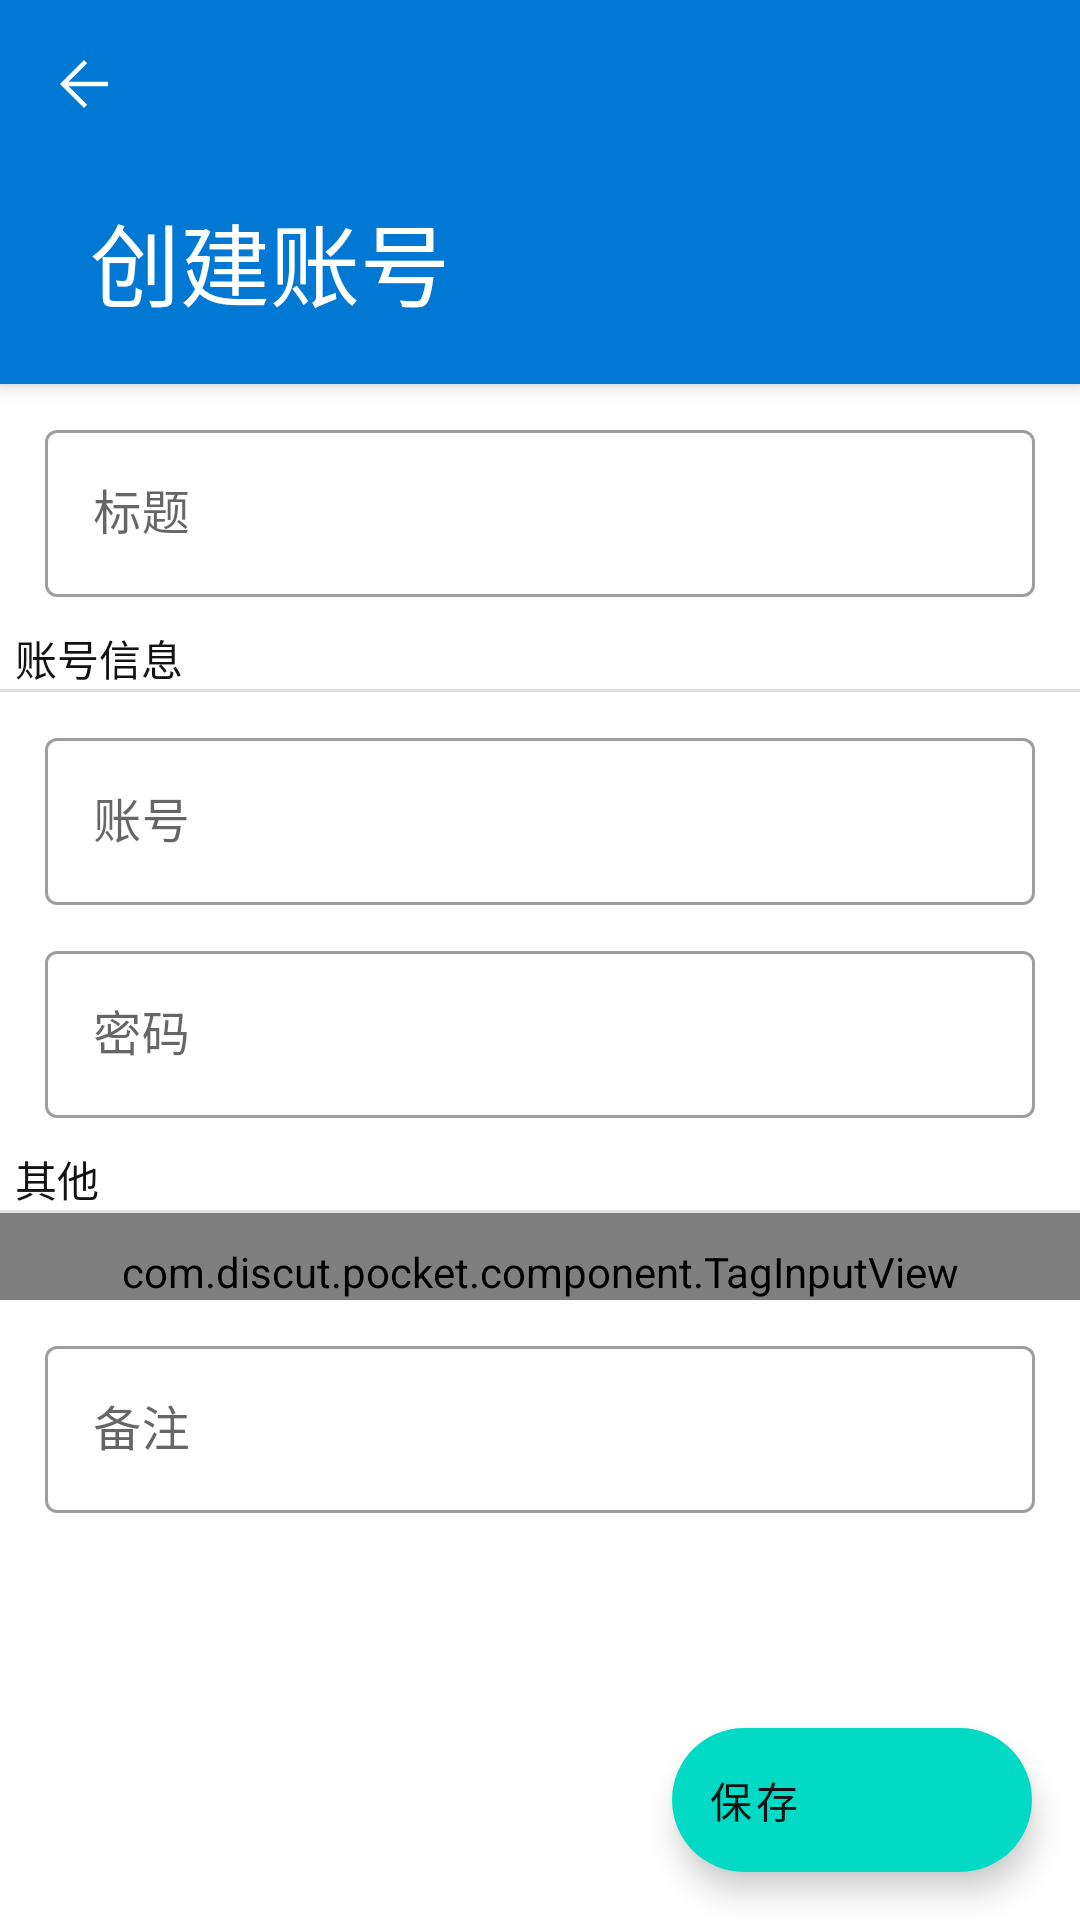

Produce the Android XML layout that renders to this screen, including the resource entries it uses.
<!-- AndroidManifest.xml: application theme Theme.Pocket -->
<!-- res/layout/edit_account_layout.xml -->
<?xml version="1.0" encoding="utf-8"?>
<androidx.coordinatorlayout.widget.CoordinatorLayout xmlns:android="http://schemas.android.com/apk/res/android"
    xmlns:app="http://schemas.android.com/apk/res-auto"
    xmlns:tools="http://schemas.android.com/tools"
    android:transitionName="edit_account_transform"
    android:id="@+id/edit_account_layout_content"
    android:layout_width="match_parent"
    android:layout_height="match_parent"
    style="@style/Theme.Pocket.View"
    android:fitsSystemWindows="true"
    tools:context=".view.EditAccountActivity">

    <com.google.android.material.appbar.AppBarLayout
        android:id="@+id/app_bar"
        android:layout_width="match_parent"
        android:layout_height="128dp">

        <com.google.android.material.appbar.CollapsingToolbarLayout
            style="@style/Theme.Pocket.TopBar"
            android:layout_width="match_parent"
            android:layout_height="match_parent"
            android:contextClickable="false"
            app:collapsedTitleTextAppearance="@style/TextAppearance.App.CollapsingToolbar.Collapsed"
            app:expandedTitleMarginBottom="28dp"
            app:expandedTitleMarginStart="30dp"
            app:expandedTitleTextAppearance="@style/TextAppearance.App.CollapsingToolbar.Expanded"
            >

            <com.google.android.material.appbar.MaterialToolbar
                android:id="@+id/topAppBar"
                android:layout_width="match_parent"
                android:layout_height="?attr/actionBarSize"
                android:elevation="0dp"
                app:layout_collapseMode="pin"
                app:navigationIcon="@drawable/ic_arrow_back"
                app:title="@string/create_account" />
        </com.google.android.material.appbar.CollapsingToolbarLayout>
    </com.google.android.material.appbar.AppBarLayout>
    
    <androidx.core.widget.NestedScrollView
        android:layout_width="match_parent"
        android:layout_height="match_parent"
        app:layout_behavior="@string/appbar_scrolling_view_behavior">

        <LinearLayout
            android:layout_width="match_parent"
            android:layout_height="match_parent"
            android:orientation="vertical">

            <com.google.android.material.textfield.TextInputLayout
                android:id="@+id/edit_title"
                style="@style/Theme.Pocket.TextInputLayout.OutlinedBox"
                android:layout_width="match_parent"
                android:layout_height="wrap_content"
                android:hint="@string/title"
                android:paddingStart="15dp"
                android:paddingEnd="15dp"
                android:paddingTop="10dp">

                <com.google.android.material.textfield.TextInputEditText
                    android:layout_width="match_parent"
                    android:layout_height="wrap_content"
                    android:inputType="text" />
            </com.google.android.material.textfield.TextInputLayout>

            <TextView
                android:layout_width="wrap_content"
                android:layout_height="wrap_content"
                android:paddingTop="10dp"
                android:paddingStart="5dp"
                android:text="账号信息" />

            <com.google.android.material.divider.MaterialDivider
                android:layout_width="match_parent"
                android:layout_height="wrap_content" />

            <com.google.android.material.textfield.TextInputLayout
                android:id="@+id/edit_account"
                style="@style/Theme.Pocket.TextInputLayout.OutlinedBox"
                android:layout_width="match_parent"
                android:layout_height="wrap_content"
                android:hint="@string/account"
                android:paddingStart="15dp"
                android:paddingEnd="15dp"
                android:paddingTop="10dp">

                <com.google.android.material.textfield.TextInputEditText
                    android:layout_width="match_parent"
                    android:layout_height="wrap_content"
                    android:inputType="text" />
            </com.google.android.material.textfield.TextInputLayout>

            <com.google.android.material.textfield.TextInputLayout
                android:id="@+id/edit_password"
                style="@style/Theme.Pocket.TextInputLayout.OutlinedBox"
                android:layout_width="match_parent"
                android:layout_height="wrap_content"
                android:hint="@string/password"
                android:paddingStart="15dp"
                android:paddingEnd="15dp"
                android:paddingTop="10dp">

                <com.google.android.material.textfield.TextInputEditText
                    android:layout_width="match_parent"
                    android:layout_height="wrap_content"
                    android:inputType="text" />
            </com.google.android.material.textfield.TextInputLayout>

            <TextView
                android:layout_width="wrap_content"
                android:layout_height="wrap_content"
                android:paddingTop="10dp"
                android:paddingStart="5dp"
                android:text="其他" />

            <com.google.android.material.divider.MaterialDivider
                android:layout_width="match_parent"
                android:layout_height="wrap_content" />

            <com.discut.pocket.component.TagInputView
                android:id="@+id/edit_account_tag"
                app:tagInputTitle="@string/tag"
                android:layout_width="match_parent"
                android:layout_height="wrap_content"
                android:paddingStart="15dp"
                android:paddingEnd="15dp"
                android:paddingTop="10dp" />

            <com.google.android.material.textfield.TextInputLayout
                android:id="@+id/edit_note"
                style="@style/Theme.Pocket.TextInputLayout.OutlinedBox"
                android:layout_width="match_parent"
                android:layout_height="wrap_content"
                android:hint="@string/note"
                android:paddingStart="15dp"
                android:paddingEnd="15dp"
                android:paddingTop="10dp">

                <com.google.android.material.textfield.TextInputEditText
                    android:layout_width="match_parent"
                    android:layout_height="wrap_content" />
            </com.google.android.material.textfield.TextInputLayout>

        </LinearLayout>

    </androidx.core.widget.NestedScrollView>
    <com.google.android.material.floatingactionbutton.ExtendedFloatingActionButton
        android:id="@+id/floating_action_button_save"
        android:layout_width="wrap_content"
        android:layout_height="wrap_content"
        android:layout_gravity="bottom|right"
        android:layout_margin="16dp"
        android:transitionName="shared_element_account_edit"
        android:text="@string/save"
        app:icon="@drawable/ic_add"/>

</androidx.coordinatorlayout.widget.CoordinatorLayout>
<!-- resources referenced by this layout -->
<resources>
  <!-- drawable ic_arrow_back (drawable-v24) -->
  <vector xmlns:android="http://schemas.android.com/apk/res/android"
      android:width="24dp"
      android:height="24dp"
      android:viewportWidth="48"
      android:viewportHeight="48"
      android:tint="@android:color/white">
    <path
        android:fillColor="@android:color/white"
        android:pathData="M24,40 L8,24 24,8 26.1,10.1 13.7,22.5H40V25.5H13.7L26.1,37.9Z"/>
  </vector>
  <string name="account">账号</string>
  <string name="create_account">创建账号</string>
  <string name="note">备注</string>
  <string name="password">密码</string>
  <string name="save">保存</string>
  <string name="tag">标签</string>
  <string name="title">标题</string>
  <style name="TextAppearance.App.CollapsingToolbar.Collapsed" parent="TextAppearance.MaterialComponents.Headline6">
  
          <item name="colorPrimary">@color/black</item>
      </style>
  <style name="TextAppearance.App.CollapsingToolbar.Expanded" parent="TextAppearance.MaterialComponents.Headline5">
          <item name="android:textSize">@dimen/font_size_bigger</item>
          <item name="android:colorBackground">@color/black</item>
          <item name="android:textColor">@color/white</item>
      </style>
  <style name="Theme.Pocket.TextInputLayout.OutlinedBox" parent="Widget.MaterialComponents.TextInputLayout.OutlinedBox">
          <item name="boxStrokeColor">@color/text_input_stroke</item>
          <item name="hintTextColor">@color/text_input_stroke</item>
      </style>
  <style name="Theme.Pocket.TopBar" parent="">
          <item name="android:background">@color/theme_main</item>
      </style>
  <style name="Theme.Pocket.View" parent="">
          <item name="android:background">@color/white</item>
      </style>
  <style name="Theme.Pocket" parent="Theme.MaterialComponents.DayNight.DarkActionBar">
          
          <item name="colorPrimary">@color/theme_main</item>
          <item name="colorPrimaryVariant">@color/theme_main_deep</item>
          <item name="colorOnPrimary">@color/black</item>
          
          <item name="colorSecondary">@color/teal_200</item>
          <item name="colorSecondaryVariant">@color/teal_700</item>
          <item name="colorOnSecondary">@color/black</item>
          
          <item name="android:statusBarColor">?attr/colorPrimary</item>
          <item name="android:textColor">@color/black</item>
          
  
          <item name="android:windowLightStatusBar">true</item>
  
          <item name="android:navigationBarColor">@android:color/transparent</item>
  
      </style>
  <color name="black">#121212</color>
  <dimen name="font_size_bigger">30sp</dimen>
  <color name="white">#FFFFFFFF</color>
  <color name="theme_main">@color/theme_main_light</color>
  <color name="theme_main_deep">#055cad</color>
  <color name="teal_200">#FF03DAC5</color>
  <color name="teal_700">#FF018786</color>
  <color name="theme_main_light">#0078d4</color>
</resources>
